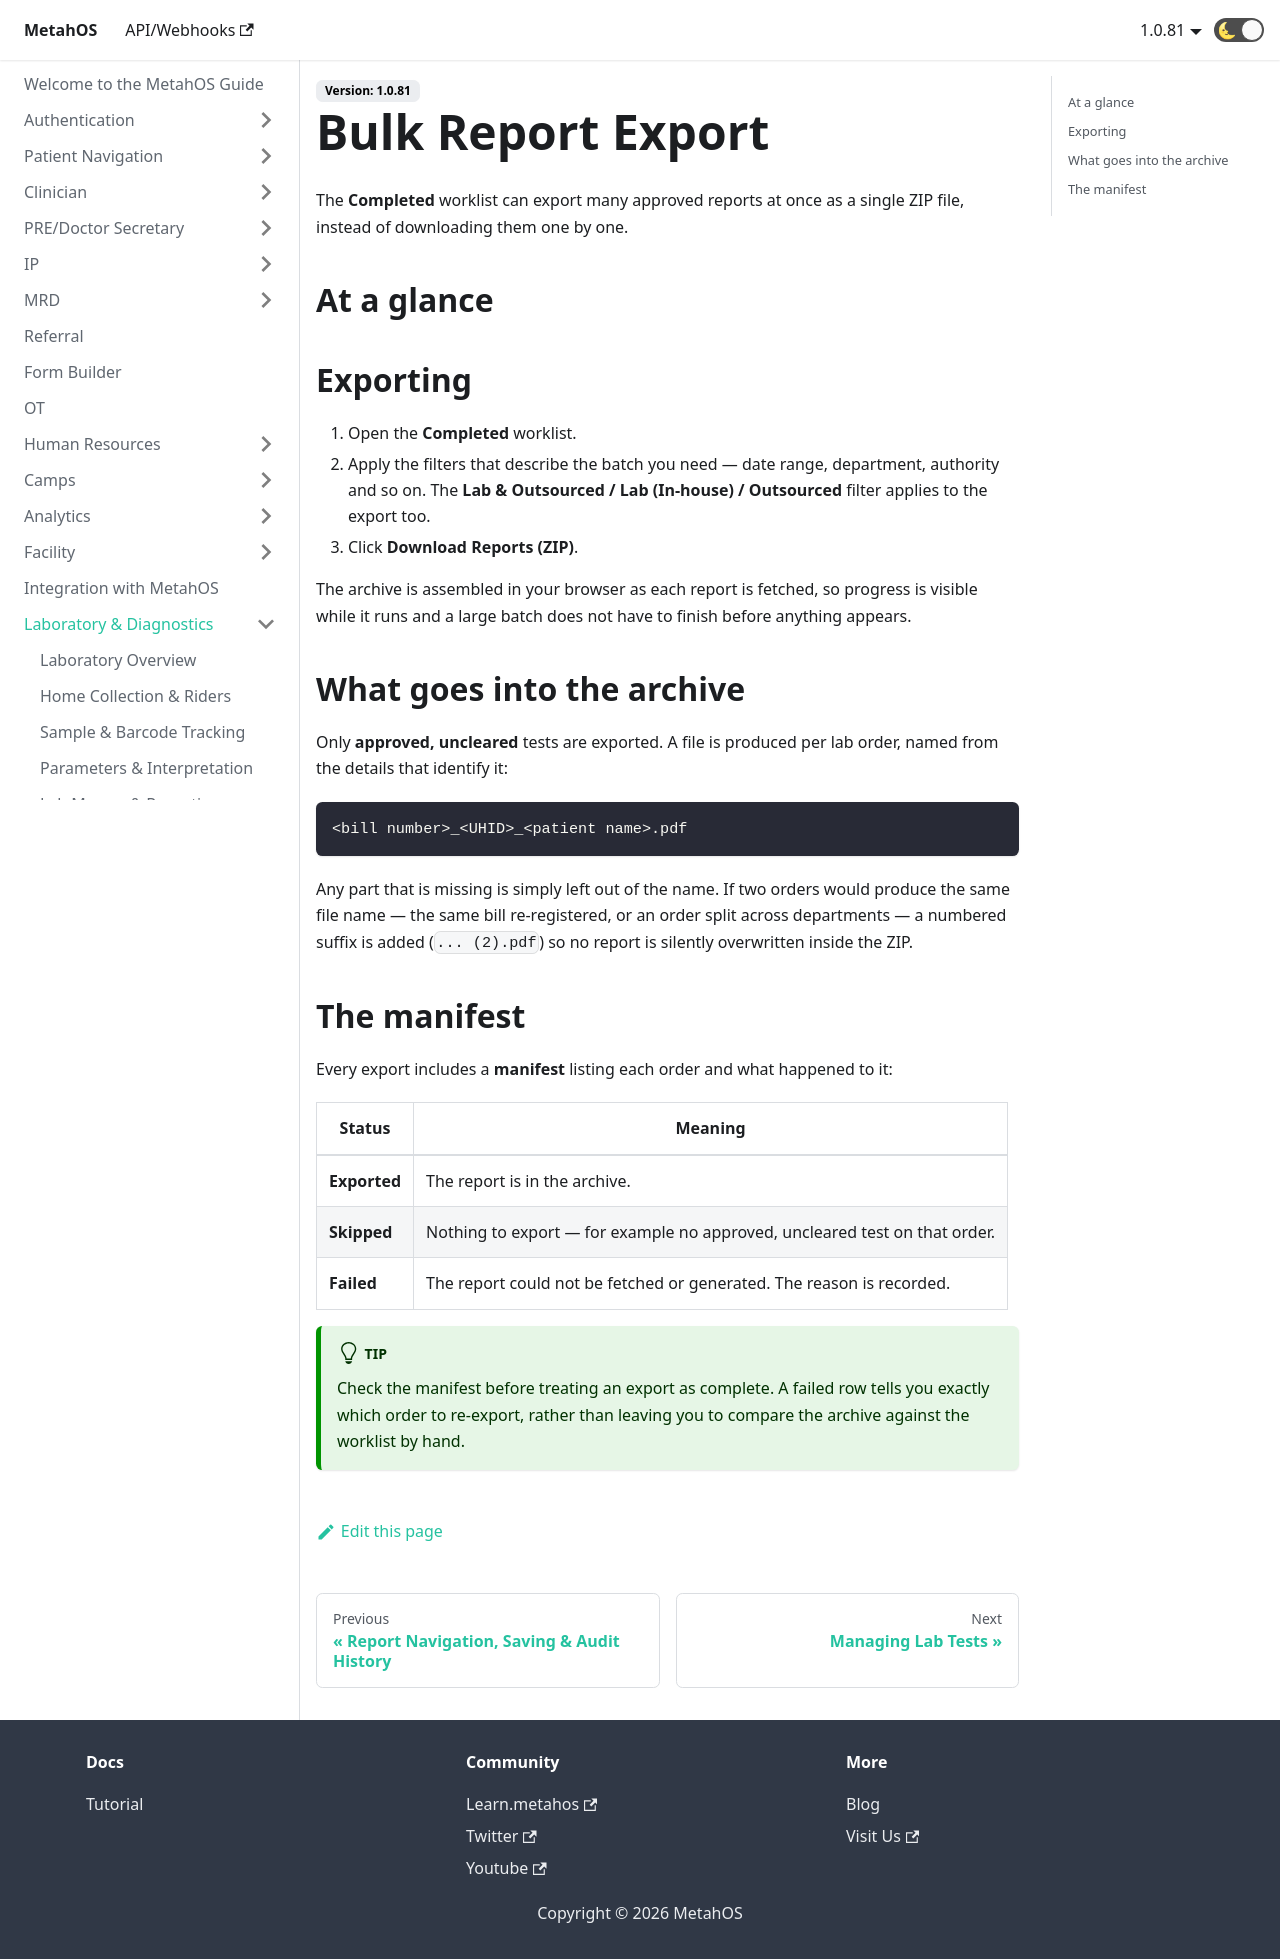

repository: anmolmalik97/MetahOS-Guide · page: docs/laboratory/bulk-report-export/index.html · generator: docusaurus

---
sidebar_position: 13
---

# Bulk Report Export

The **Completed** worklist can export many approved reports at once as a single ZIP file, instead of downloading them one by one.

## At a glance

```steps
fa-filter | Filter the Completed list | Narrow down to the reports you want.
fa-download | Download reports as ZIP | Ask for all of them in one file.
fa-file-archive-o | ZIP is built | Each report becomes a PDF inside the archive.
fa-list-alt | Manifest included | A list records what came out and what did not.
```

## Exporting

1. Open the **Completed** worklist.
2. Apply the filters that describe the batch you need — date range, department, authority and so on. The **Lab & Outsourced / Lab (In-house) / Outsourced** filter applies to the export too.
3. Click **Download Reports (ZIP)**.

The archive is assembled in your browser as each report is fetched, so progress is visible while it runs and a large batch does not have to finish before anything appears.

## What goes into the archive

Only **approved, uncleared** tests are exported. A file is produced per lab order, named from the details that identify it:

```
<bill number>_<UHID>_<patient name>.pdf
```

Any part that is missing is simply left out of the name. If two orders would produce the same file name — the same bill re-registered, or an order split across departments — a numbered suffix is added (`... (2).pdf`) so no report is silently overwritten inside the ZIP.

## The manifest

Every export includes a **manifest** listing each order and what happened to it:

| Status | Meaning |
| --- | --- |
| **Exported** | The report is in the archive. |
| **Skipped** | Nothing to export — for example no approved, uncleared test on that order. |
| **Failed** | The report could not be fetched or generated. The reason is recorded. |

:::tip
Check the manifest before treating an export as complete. A failed row tells you exactly which order to re-export, rather than leaving you to compare the archive against the worklist by hand.
:::
